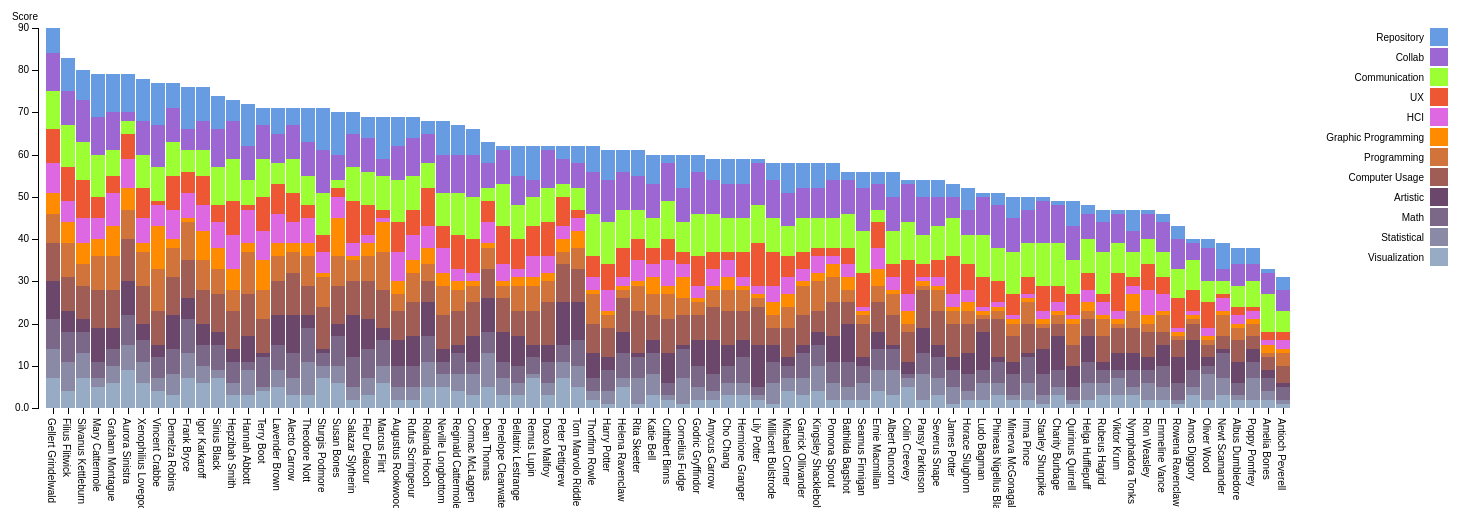
D3 v3 page, settled after 480 driven frames (8 s of simulated time); the page loaded 1 data file(s).


// ── test.js
var margin = {top: 20, right: 200, bottom: 100, left: 40},
    width = 1500- margin.left - margin.right,
    height = 500 - margin.top - margin.bottom;

var x = d3.scale.ordinal()
    .rangeRoundBands([0, width], .1);

var y = d3.scale.linear()
    .rangeRound([height, 0]);

var color = d3.scale.ordinal()
    .range(["#98ABC5", "#8A89A6", "#7B6888", "#6B486B", "#A05D56", "#D0743C", "#FF8C00", "#DE67E2", "#EE5733", "#9CFF33", "#9C66D3  ", "#679BE2"]);

var xAxis = d3.svg.axis()
    .scale(x)
    .orient("bottom");
    

var yAxis = d3.svg.axis()
    .scale(y)
    .orient("left")
    .tickFormat(d3.format(".2s"));

var svg = d3.select("body").append("svg")
    .attr("width", width + margin.left + margin.right)
    .attr("height", height + margin.top + margin.bottom)
    .append("g")
    .attr("transform", "translate(" + margin.left + "," + margin.top + ")");

var active_link = "0"; //to control legend selections and hover
var legendClicked; //to control legend selections
var legendClassArray = []; //store legend classes to select bars in plotSingle()
var y_orig; //to store original y-posn

d3.csv("data.csv", function(error, data) {
  if (error) throw error;

  color.domain(d3.keys(data[0]).filter(function(key) { return key !== "alias" && key !== "initials"; }));

  data.forEach(function(d) {
    var aliasData = d.alias; //add to stock code
    var y0 = 0;
    //d.skills = color.domain().map(function(name) { return {name: name, y0: y0, y1: y0 += +d[name]}; });
    d.skills = color.domain().map(function(name) { return {aliasData:aliasData, name: name, y0: y0, y1: y0 += +d[name]}; });
    d.total = d.skills[d.skills.length - 1].y1;

  });

  data.sort(function(a, b) { return b.total - a.total; });

  x.domain(data.map(function(d) { return d.alias; }));
  y.domain([0, d3.max(data, function(d) { return d.total; })]);

  svg.append("g")
      .attr("class", "x axis")
      .attr("transform", "translate(0," + height + ")")
      .call(xAxis)
    .selectAll("text")
    .attr("transform", "rotate(90), translate(10,-2)")
    .attr("y", ".09")
    .attr("style", "text-anchor:left");

  svg.append("g")
      .attr("class", "y axis")
      .call(yAxis)
    .append("text")
      //.attr("transform", "rotate(-90)")
      .attr("y", -15)
      .attr("dy", ".71em")
      .style("text-anchor", "end")
      .text("Score");

  var alias = svg.selectAll(".alias")
    .data(data)
    .enter().append("g")
    .attr("class", "g")
    .attr("transform", function(d) { return "translate(" + "0" + ",0)"; });
      //.attr("transform", function(d) { return "translate(" + x(d.alias) + ",0)"; })

  alias.selectAll("rect")
      .data(function(d) {
        return d.skills; 
      })
    .enter().append("rect")
      .attr("width", x.rangeBand())
      .attr("y", function(d) { return y(d.y1); })
      .attr("x",function(d) { //add to stock code
          return x(d.aliasData)
        })
      .attr("height", function(d) { return y(d.y0) - y(d.y1); })
      .attr("class", function(d) {
        classLabel = d.name.replace(/\s/g, ''); //remove spaces
        return "class" + classLabel;
      })
      .style("fill", function(d) { return color(d.name); });

  alias.selectAll("rect")
       .on("mouseover", function(d){

          var delta = d.y1 - d.y0;
          var xPos = parseFloat(d3.select(this).attr("x"));
          var yPos = parseFloat(d3.select(this).attr("y"));
          var height = parseFloat(d3.select(this).attr("height"))

          d3.select(this).attr("stroke","blue").attr("stroke-width",0.8);

          svg.append("text")
          .attr("x",xPos)
          .attr("y",yPos +height/2)
          .attr("class","tooltip")
          .text(d.name +": "+ delta); 
          
       })
       .on("mouseout",function(){
          svg.select(".tooltip").remove();
          d3.select(this).attr("stroke","pink").attr("stroke-width",0.2);
                                
        })


  var legend = svg.selectAll(".legend")
      .data(color.domain().slice().reverse())
    .enter().append("g")
      //.attr("class", "legend")
      .attr("class", function (d) {
        legendClassArray.push(d.replace(/\s/g, '')); //remove spaces
        return "legend";
      })
      .attr("transform", function(d, i) { return "translate(150," + i * 20 + ")"; })

  //reverse order to match order in which bars are stacked    
  legendClassArray = legendClassArray.reverse();

  legend.append("rect")
      .attr("x", width - 18)
      .attr("width", 18)
      .attr("height", 18)
      .style("fill", color)
      .attr("id", function (d, i) {
        return "id" + d.replace(/\s/g, '');
      })
      .on("mouseover",function(){        

        if (active_link === "0") d3.select(this).style("cursor", "pointer");
        else {
          if (active_link.split("class").pop() === this.id.split("id").pop()) {
            d3.select(this).style("cursor", "pointer");
          } else d3.select(this).style("cursor", "auto");
        }
      })
      .on("click",function(d){        

        if (active_link === "0") { //nothing selected, turn on this selection
          d3.select(this)           
            .style("stroke", "black")
            .style("stroke-width", 2);

            active_link = this.id.split("id").pop();
            plotSingle(this);

            //gray out the others
            for (i = 0; i < legendClassArray.length; i++) {
              if (legendClassArray[i] != active_link) {
                d3.select("#id" + legendClassArray[i])
                  .style("opacity", 0.5);
              }
            }
           
        } else { //deactivate
          if (active_link === this.id.split("id").pop()) {//active square selected; turn it OFF
            d3.select(this)           
              .style("stroke", "none");

            active_link = "0"; //reset

            //restore remaining boxes to normal opacity
            for (i = 0; i < legendClassArray.length; i++) {              
                d3.select("#id" + legendClassArray[i])
                  .style("opacity", 1);
            }

            //restore plot to original
            restorePlot(d);

          }

        } //end active_link check
                          
                                
      });

  legend.append("text")
      .attr("x", width - 24)
      .attr("y", 9)
      .attr("dy", ".35em")
      .style("text-anchor", "end")
      .text(function(d) { return d; });

  function restorePlot(d) {

    alias.selectAll("rect").forEach(function (d, i) {      
      //restore shifted bars to original posn
      d3.select(d[idx])
        .transition()
        .duration(1000)        
        .attr("y", y_orig[i]);
    })

    //restore opacity of erased bars
    for (i = 0; i < legendClassArray.length; i++) {
      if (legendClassArray[i] != class_keep) {
        d3.selectAll(".class" + legendClassArray[i])
          .transition()
          .duration(1000)
          .delay(750)
          .style("opacity", 1);
      }
    }

  }

  function plotSingle(d) {
        
    class_keep = d.id.split("id").pop();
    idx = legendClassArray.indexOf(class_keep);    
   
    //erase all but selected bars by setting opacity to 0
    for (i = 0; i < legendClassArray.length; i++) {
      if (legendClassArray[i] != class_keep) {
        d3.selectAll(".class" + legendClassArray[i])
          .transition()
          .duration(1000)          
          .style("opacity", 0);
      }
    }

    //lower the bars to start on x-axis
    y_orig = [];
    alias.selectAll("rect").forEach(function (d, i) {        
    
      //get height and y posn of base bar and selected bar
      h_keep = d3.select(d[idx]).attr("height");
      y_keep = d3.select(d[idx]).attr("y");
      //store y_base in array to restore plot
      y_orig.push(y_keep);

      h_base = d3.select(d[0]).attr("height");
      y_base = d3.select(d[0]).attr("y");    

      h_shift = h_keep - h_base;
      y_new = y_base - h_shift;

      //reposition selected bars
      d3.select(d[idx])
        .transition()
        .ease("bounce")
        .duration(1000)
        .delay(750)
        .attr("y", y_new);
   
    })    
   
  } 

});

### data: data.csv
alias, Visualization, Statistical, Math, Artistic, Computer Usage, Programming, Graphic Programming, HCI, UX, Communication, Collab, Repository
Gellert Grindelwald, 7, 7, 7, 9, 9, 7, 5, 7, 8, 9, 9, 6
Filius Flitwick, 4, 7, 7, 5, 8, 8, 5, 5, 8, 10, 8, 8
Silvanus Kettleburn, 7, 6, 5, 3, 8, 5, 5, 6, 9, 9, 10, 7
Mary Cattermole, 5, 2, 4, 8, 9, 8, 4, 5, 5, 10, 9, 10
Graham Montague, 6, 4, 4, 5, 9, 8, 7, 8, 4, 6, 9, 9
Aurora Sinistra, 9, 6, 7, 8, 10, 7, 5, 7, 6, 3, 2, 9
Xenophilius Lovegood, 6, 5, 5, 4, 9, 8, 2, 6, 7, 8, 8, 10
Vincent Crabbe, 4, 3, 5, 3, 8, 10, 10, 5, 1, 8, 10, 10
Demelza Robins, 3, 5, 6, 8, 9, 7, 2, 7, 8, 8, 8, 6
Frank Bryce, 7, 6, 8, 5, 9, 9, 1, 6, 5, 5, 5, 10
Igor Karkaroff, 6, 4, 5, 5, 8, 7, 7, 6, 7, 6, 7, 8
Sirius Black, 7, 2, 6, 3, 9, 6, 5, 6, 4, 9, 9, 8
Hepzibah Smith, 3, 3, 5, 3, 9, 5, 5, 8, 8, 10, 9, 5
Hannah Abbott, 3, 6, 2, 6, 10, 10, 2, 8, 1, 6, 8, 10
Terry Boot, 4, 1, 7, 1, 8, 7, 7, 7, 8, 9, 8, 4
Lavender Brown, 5, 4, 6, 7, 8, 6, 3, 7, 7, 5, 7, 6
Alecto Carrow, 3, 4, 6, 9, 10, 5, 2, 5, 7, 8, 8, 4
Theodore Nott, 3, 8, 8, 3, 7, 7, 3, 6, 3, 7, 8, 8
Sturgis Podmore, 7, 3, 3, 1, 10, 7, 1, 5, 4, 10, 10, 10
Susan Bones, 6, 4, 7, 3, 9, 7, 9, 5, 2, 2, 6, 10
Salazar Slytherin, 2, 3, 7, 10, 8, 5, 1, 3, 10, 8, 8, 5
Fleur Delacour, 3, 4, 7, 7, 9, 6, 3, 2, 7, 8, 8, 5
Marcus Flint, 6, 4, 6, 3, 9, 9, 7, 1, 2, 8, 4, 10
Augustus Rookwood, 2, 3, 5, 6, 7, 4, 3, 7, 7, 10, 8, 7
Rufus Scrimgeour, 2, 3, 5, 7, 8, 7, 3, 6, 6, 8, 9, 5
Rolanda Hooch, 5, 6, 6, 8, 5, 4, 4, 5, 9, 6, 7, 3
Neville Longbottom, 5, 3, 3, 3, 8, 7, 3, 6, 5, 8, 9, 8
Reginald Cattermole, 4, 4, 5, 2, 8, 5, 2, 3, 8, 10, 9, 7
Cormac McLaggen, 3, 5, 3, 6, 8, 4, 1, 2, 8, 10, 10, 6
Dean Thomas, 5, 8, 5, 8, 7, 5, 1, 5, 5, 3, 6, 5
Penelope Clearwater, 3, 4, 4, 7, 8, 3, 1, 4, 9, 10, 8, 1
Bellatrix Lestrange, 3, 3, 4, 7, 6, 6, 2, 2, 7, 8, 7, 7
Remus Lupin, 7, 1, 4, 3, 8, 6, 2, 5, 7, 7, 4, 8
Draco Malfoy, 3, 3, 5, 4, 10, 5, 2, 4, 8, 8, 9, 1
Peter Pettigrew, 7, 4, 4, 10, 9, 3, 3, 3, 7, 3, 6, 3
Tom Marvolo Riddle, 5, 5, 6, 9, 8, 5, 4, 3, 2, 5, 6, 4
Thorfinn Rowle, 2, 2, 3, 6, 7, 7, 1, 3, 5, 10, 10, 6
Harry Potter, 1, 3, 5, 3, 7, 3, 1, 5, 6, 10, 10, 7
Helena Ravenclaw, 5, 2, 6, 5, 8, 2, 1, 2, 7, 9, 9, 5
Rita Skeeter, 1, 6, 5, 1, 10, 6, 1, 5, 5, 7, 8, 6
Katie Bell, 3, 5, 5, 3, 6, 5, 4, 3, 4, 7, 8, 7
Cuthbert Binns, 2, 1, 3, 7, 8, 6, 2, 6, 5, 9, 9, 2
Cornelius Fudge, 1, 6, 7, 1, 7, 4, 5, 3, 3, 7, 8, 8
Godric Gryffindor, 2, 3, 5, 6, 6, 3, 1, 3, 7, 10, 10, 4
Amycus Carrow, 2, 2, 4, 8, 8, 4, 1, 4, 4, 9, 8, 5
Cho Chang, 3, 3, 4, 5, 8, 5, 3, 4, 2, 8, 8, 6
Hermione Granger, 3, 3, 6, 4, 7, 5, 1, 2, 6, 8, 8, 6
Lily Potter, 2, 1, 2, 10, 9, 2, 1, 2, 10, 9, 10, 1
Millicent Bulstrode, 1, 5, 5, 4, 4, 3, 3, 4, 8, 8, 9, 4
Michael Corner, 4, 3, 3, 2, 7, 5, 3, 4, 5, 7, 8, 7
Garrick Ollivander, 3, 4, 6, 2, 7, 7, 1, 3, 4, 8, 7, 6
Kingsley Shacklebolt, 4, 6, 5, 3, 5, 7, 2, 4, 2, 7, 7, 6
Pomona Sprout, 2, 4, 5, 6, 8, 6, 3, 2, 2, 7, 9, 4
Bathilda Bagshot, 2, 3, 6, 9, 5, 3, 3, 3, 4, 8, 8, 2
Seamus Finnigan, 2, 4, 4, 2, 8, 2, 1, 1, 8, 10, 10, 4
Ernie Macmillan, 4, 5, 5, 4, 7, 4, 4, 5, 6, 3, 6, 3
Albert Runcorn, 3, 6, 5, 1, 7, 5, 1, 3, 3, 8, 8, 6
Colin Creevey, 5, 2, 1, 3, 7, 2, 3, 4, 8, 9, 9, 1
Pansy Parkinson, 2, 6, 5, 6, 9, 1, 1, 1, 3, 7, 9, 4
Severus Snape, 3, 4, 5, 3, 8, 5, 1, 2, 4, 8, 7, 4
... 23 more rows